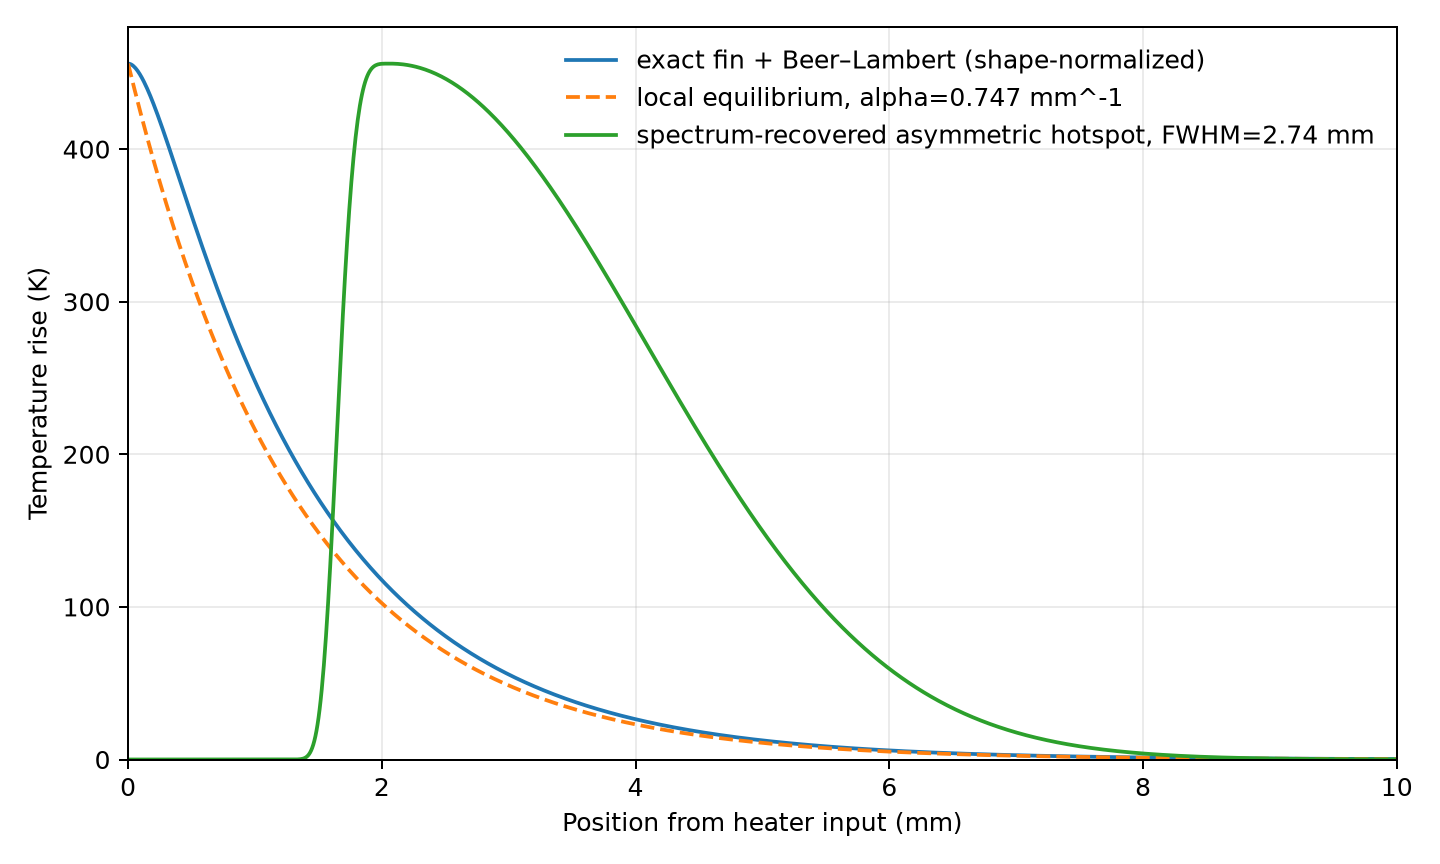

The data file committed next to this chart (first rows):
z_mm, exact_fin_beer_lambert_rise_K, local_beer_lambert_rise_K, effective_hotspot_rise_K
0, 456, 456, 0
0.00834, 455.9, 453.2, 0
0.01668, 455.7, 450.4, 0
0.02502, 455.4, 447.6, 0
0.03336, 455, 444.8, 0
0.0417, 454.4, 442, 0
0.05004, 453.8, 439.3, 0
0.05838, 453, 436.5, 0
0.06672, 452.2, 433.8, 0
0.07506, 451.3, 431.1, 0
0.0834, 450.2, 428.5, 0
0.09174, 449.1, 425.8, 0
0.1001, 448, 423.2, 0
0.1084, 446.7, 420.5, 0
0.1168, 445.4, 417.9, 0
0.1251, 444.1, 415.3, 0
0.1334, 442.7, 412.8, 0
0.1418, 441.2, 410.2, 0
0.1501, 439.7, 407.6, 0
0.1585, 438.1, 405.1, 0
0.1668, 436.5, 402.6, 0
0.1751, 434.8, 400.1, 0
0.1835, 433.1, 397.6, 0
0.1918, 431.4, 395.1, 0
0.2002, 429.6, 392.7, 0
0.2085, 427.8, 390.3, 0
0.2168, 426, 387.8, 0
0.2252, 424.1, 385.4, 0
0.2335, 422.2, 383, 0
0.2419, 420.3, 380.7, 0
0.2502, 418.4, 378.3, 0
0.2585, 416.4, 375.9, 0
0.2669, 414.5, 373.6, 0
0.2752, 412.5, 371.3, 0
0.2836, 410.5, 369, 0
0.2919, 408.5, 366.7, 0
0.3003, 406.4, 364.4, 0
0.3086, 404.4, 362.2, 0
0.3169, 402.4, 359.9, 0
0.3253, 400.3, 357.7, 0
0.3336, 398.2, 355.4, 0
0.342, 396.2, 353.2, 0
0.3503, 394.1, 351, 0
0.3586, 392, 348.9, 0
0.367, 389.9, 346.7, 0
0.3753, 387.8, 344.5, 0
0.3837, 385.7, 342.4, 0
0.392, 383.6, 340.3, 0
0.4003, 381.5, 338.2, 0
0.4087, 379.4, 336.1, 0
0.417, 377.3, 334, 0
0.4254, 375.2, 331.9, 0
0.4337, 373.1, 329.9, 0
0.442, 371.1, 327.8, 0
0.4504, 369, 325.8, 0
0.4587, 366.9, 323.7, 0
0.4671, 364.8, 321.7, 0
0.4754, 362.7, 319.7, 0
0.4837, 360.6, 317.8, 0
0.4921, 358.6, 315.8, 0
... 1,140 more rows
